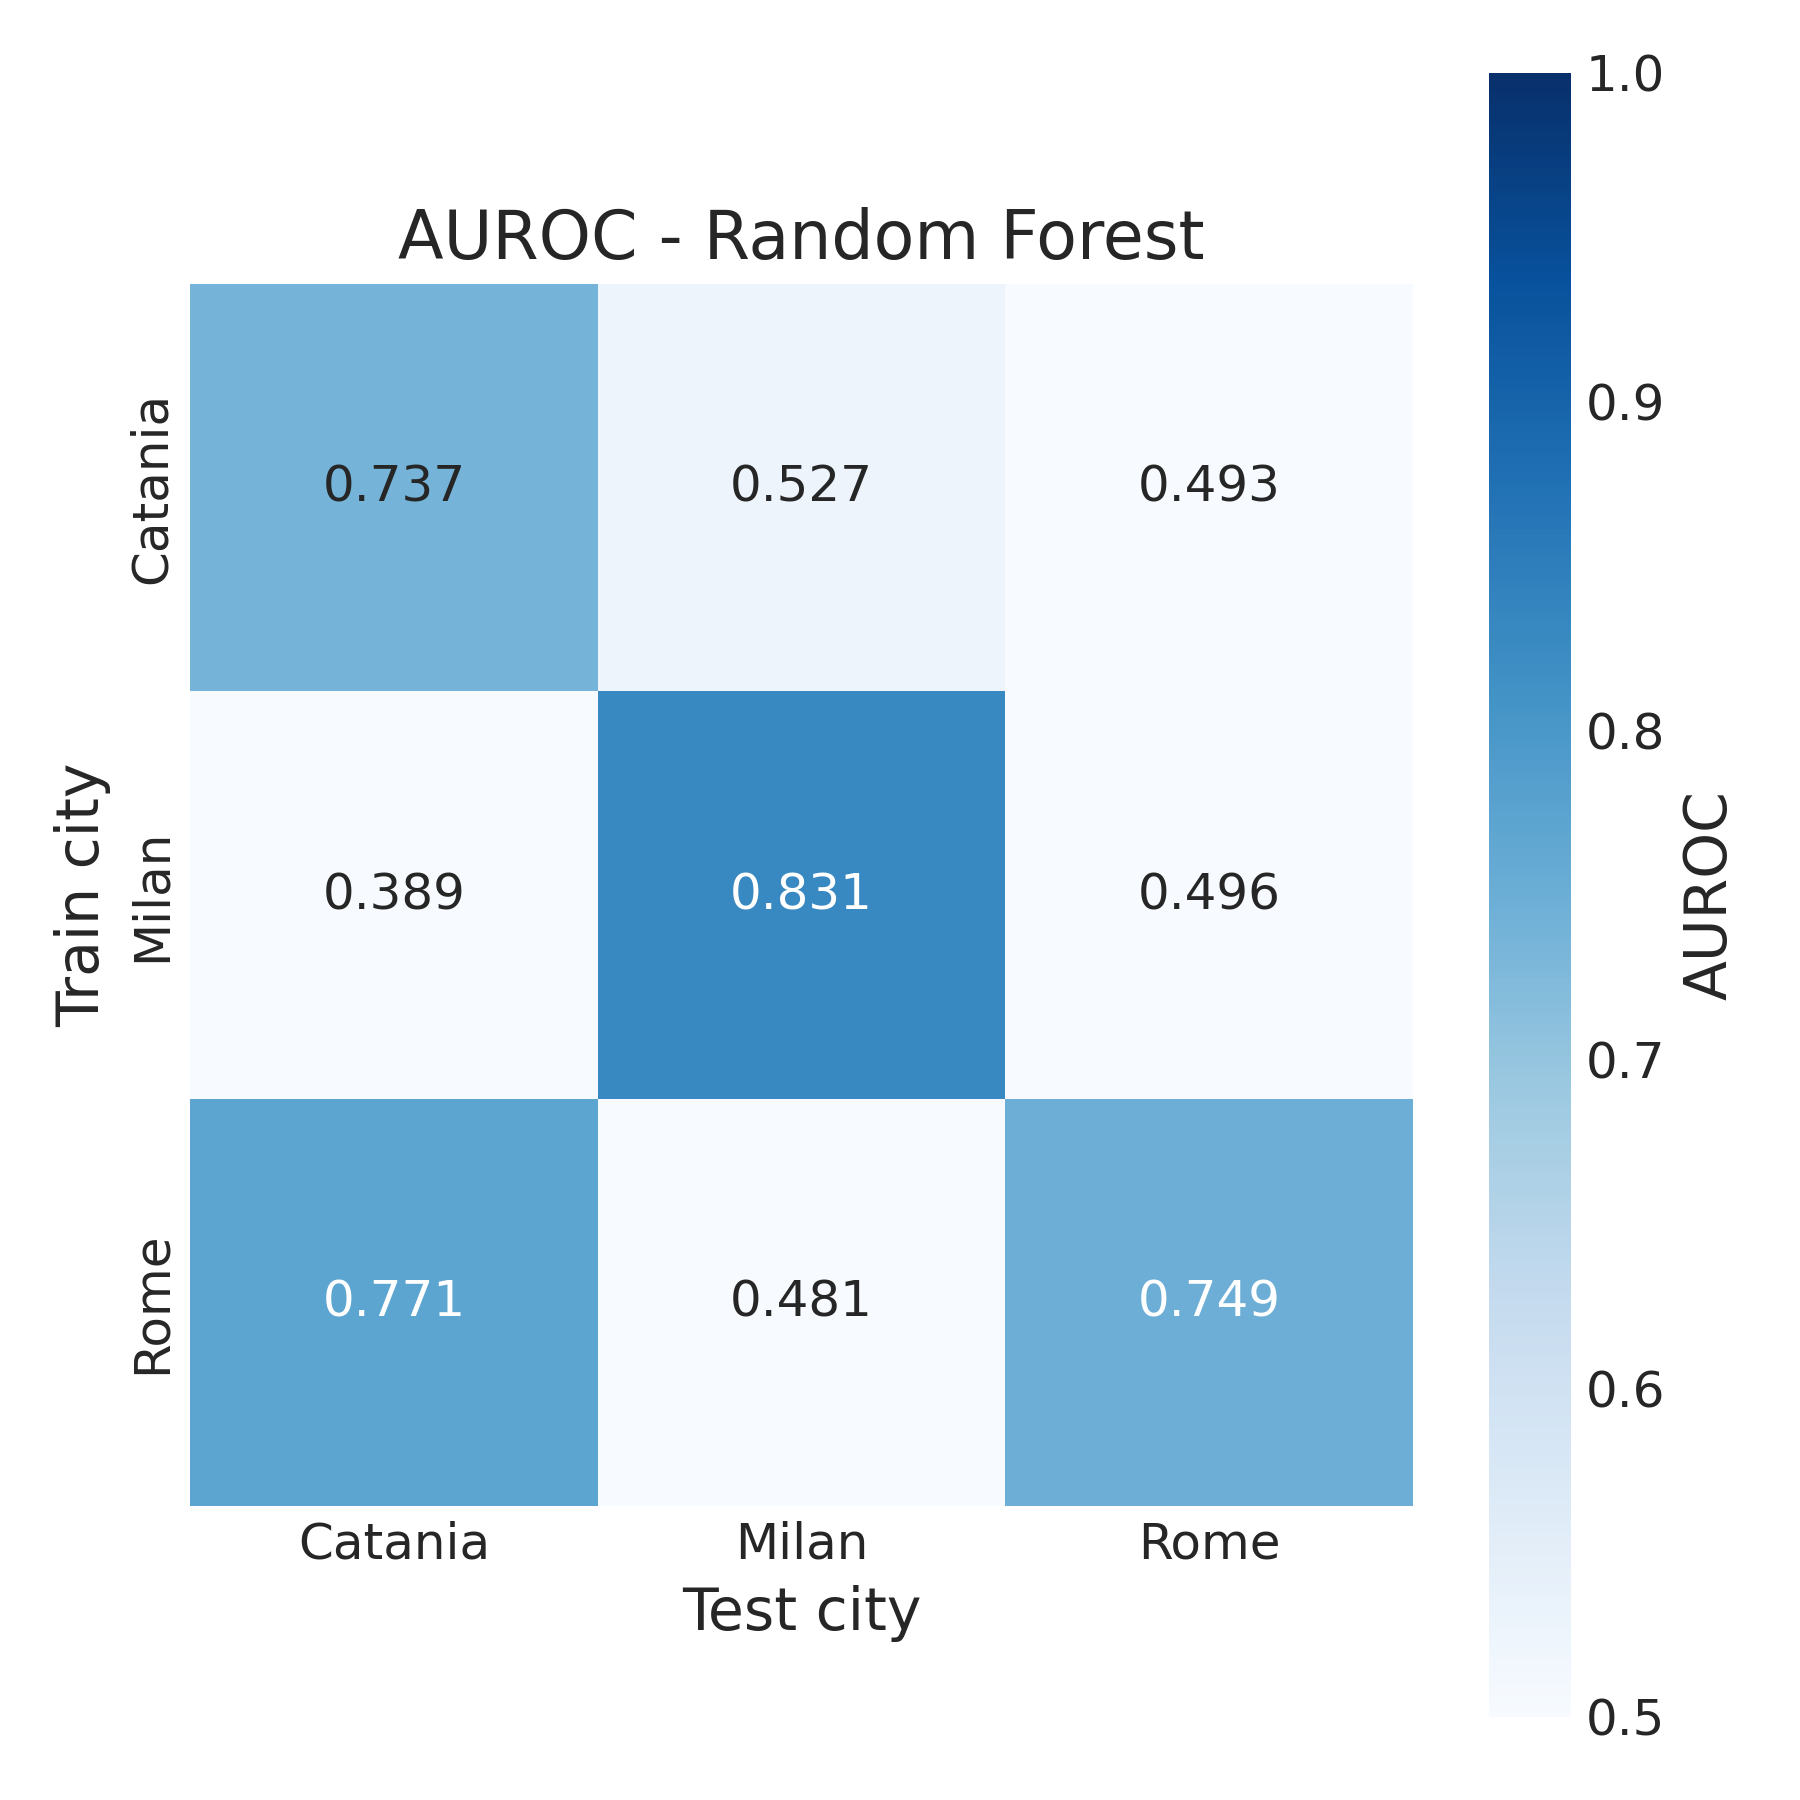

Data behind this chart, as committed beside it:
, Catania, Milan, Rome
Catania, 0.7369, 0.5268, 0.4933
Milan, 0.3893, 0.8314, 0.4955
Rome, 0.7714, 0.4808, 0.7492
